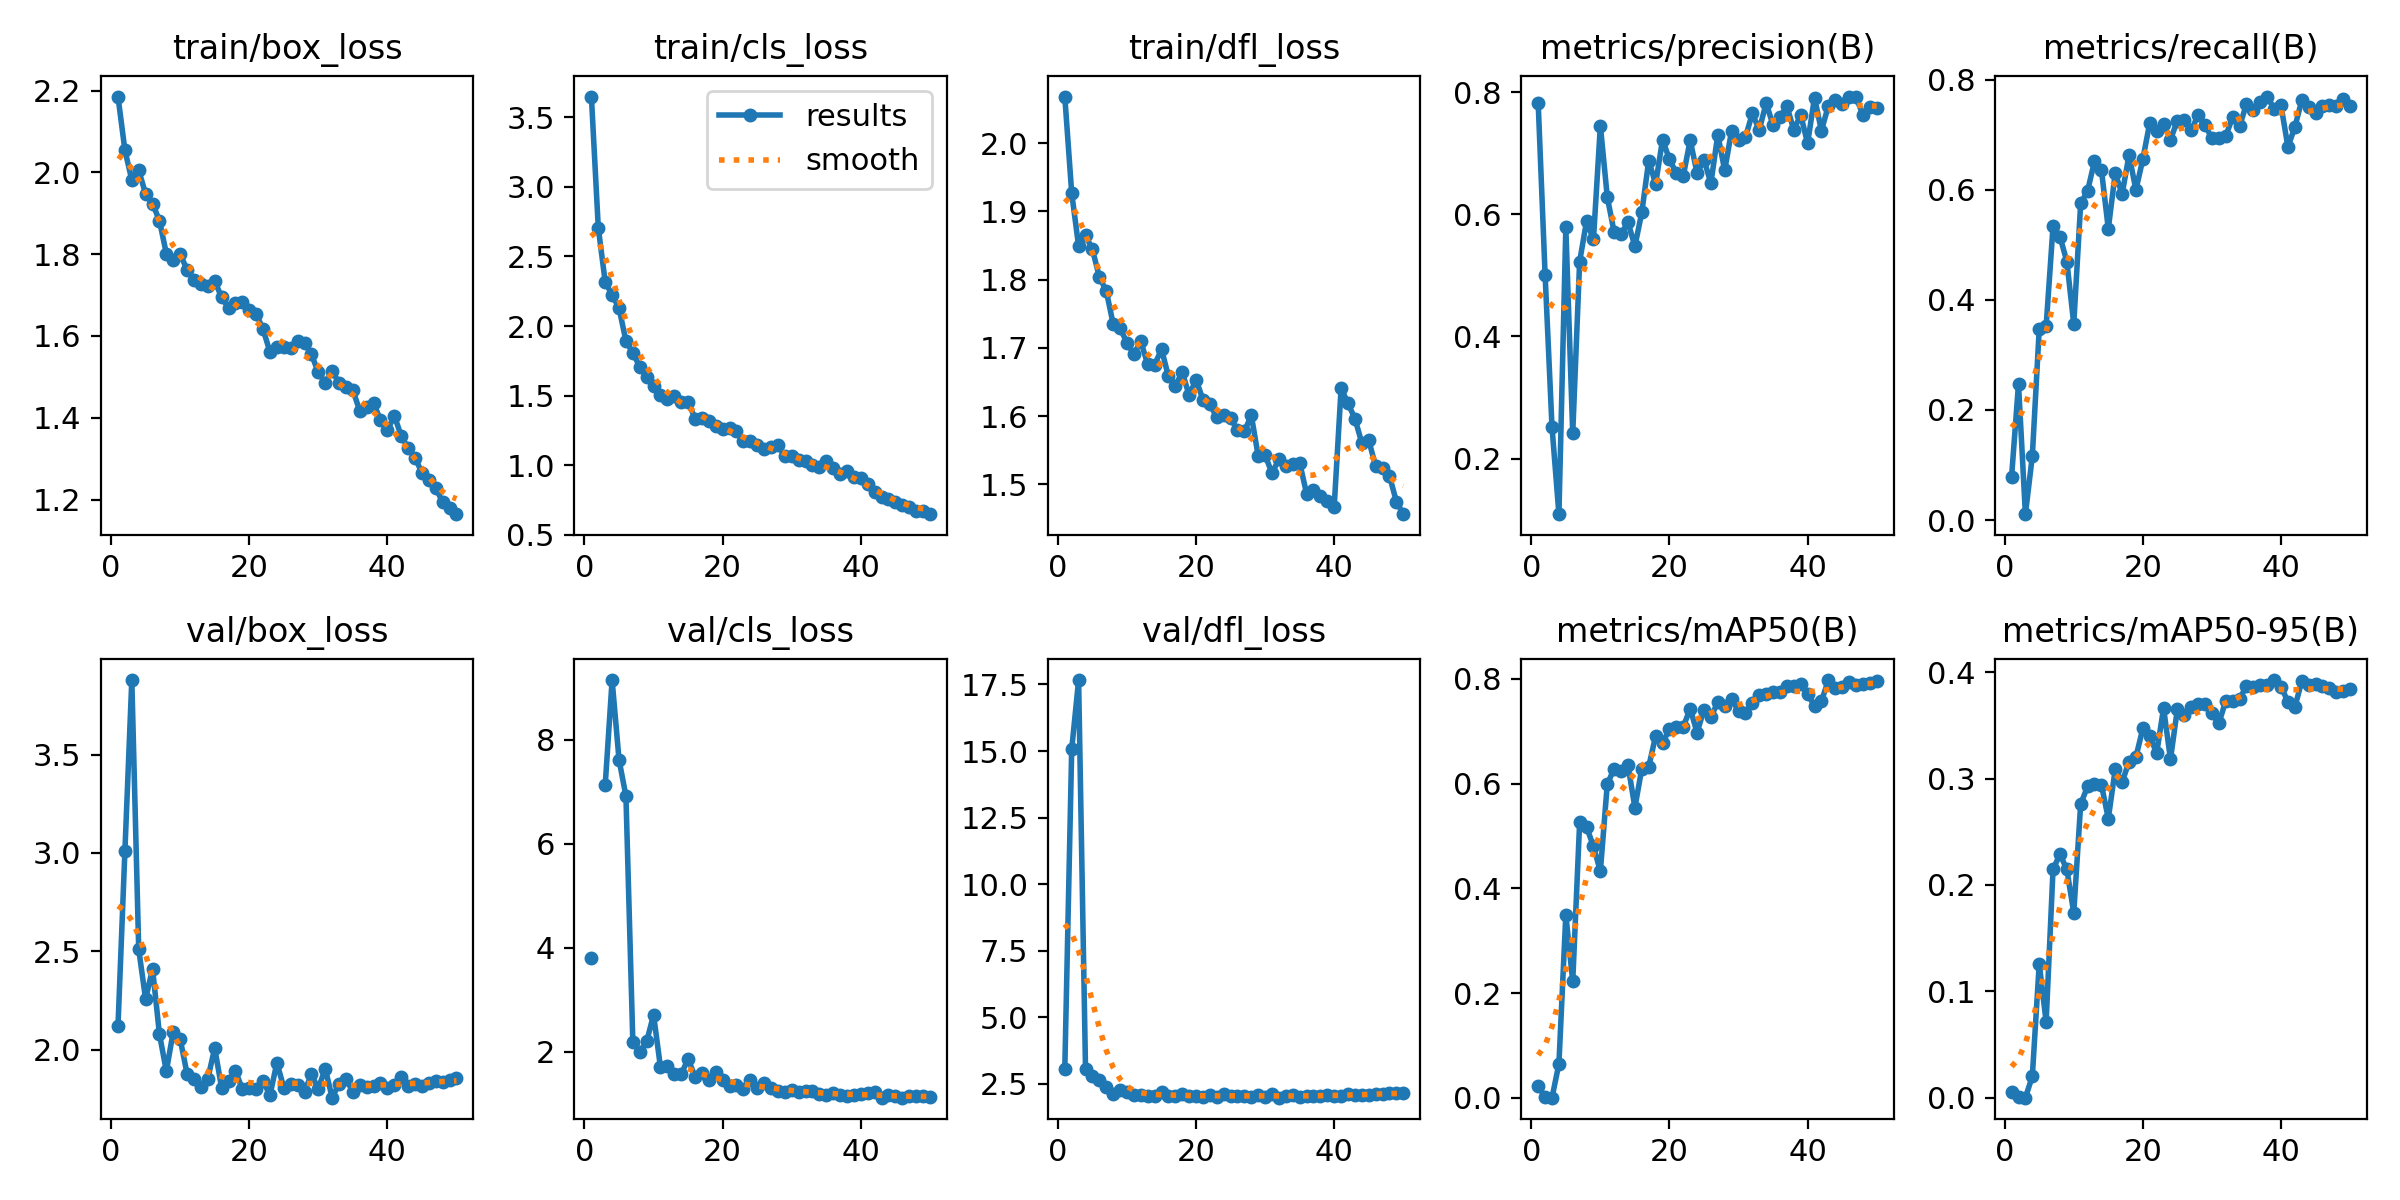

The table this chart was drawn from, first rows:
epoch, train/box_loss, train/cls_loss, train/dfl_loss, metrics/precision(B), metrics/recall(B), metrics/mAP50(B), metrics/mAP50-95(B), val/box_loss, val/cls_loss, val/dfl_loss, lr/pg0, lr/pg1, lr/pg2
1, 2.185, 3.647, 2.068, 0.7817, 0.07888, 0.02324, 0.00529, 2.119, 3.804, 3.061, 0.0004065, 0.0004065, 0.0004065
2, 2.054, 2.703, 1.927, 0.5011, 0.2473, 0.00131, 0.00049, 3.009, inf, 15.07, 0.0008069, 0.0008069, 0.0008069
3, 1.981, 2.317, 1.849, 0.2518, 0.0107, 0.0005, 7e-05, 3.879, 7.127, 17.67, 0.001191, 0.001191, 0.001191
4, 2.005, 2.222, 1.865, 0.109, 0.1161, 0.06524, 0.02019, 2.51, 9.148, 3.058, 0.001176, 0.001176, 0.001176
5, 1.947, 2.129, 1.844, 0.5785, 0.347, 0.3497, 0.1259, 2.256, 7.615, 2.792, 0.001151, 0.001151, 0.001151
6, 1.924, 1.892, 1.804, 0.2413, 0.3519, 0.2224, 0.07137, 2.411, 6.918, 2.657, 0.001126, 0.001126, 0.001126
7, 1.882, 1.806, 1.784, 0.5225, 0.5337, 0.526, 0.2147, 2.078, 2.191, 2.375, 0.001102, 0.001102, 0.001102
8, 1.802, 1.708, 1.735, 0.5888, 0.515, 0.5176, 0.2288, 1.89, 1.995, 2.119, 0.001077, 0.001077, 0.001077
9, 1.785, 1.635, 1.729, 0.5588, 0.4695, 0.4803, 0.2146, 2.091, 2.198, 2.272, 0.001052, 0.001052, 0.001052
10, 1.799, 1.57, 1.707, 0.7451, 0.3564, 0.4328, 0.1738, 2.054, 2.709, 2.204, 0.001027, 0.001027, 0.001027
11, 1.762, 1.503, 1.691, 0.6284, 0.5754, 0.5989, 0.276, 1.876, 1.702, 2.076, 0.001002, 0.001002, 0.001002
12, 1.736, 1.473, 1.71, 0.5703, 0.5978, 0.6288, 0.2926, 1.852, 1.72, 2.071, 0.0009778, 0.0009778, 0.0009778
13, 1.727, 1.496, 1.676, 0.5681, 0.6518, 0.6244, 0.295, 1.81, 1.581, 2.053, 0.000953, 0.000953, 0.000953
14, 1.721, 1.455, 1.675, 0.5868, 0.6365, 0.6349, 0.2942, 1.852, 1.569, 2.059, 0.0009283, 0.0009283, 0.0009283
15, 1.735, 1.458, 1.698, 0.5477, 0.529, 0.5544, 0.2623, 2.007, 1.862, 2.209, 0.0009035, 0.0009035, 0.0009035
16, 1.694, 1.335, 1.658, 0.6031, 0.63, 0.6288, 0.3085, 1.806, 1.522, 2.041, 0.0008787, 0.0008787, 0.0008787
17, 1.669, 1.339, 1.645, 0.6879, 0.5923, 0.6323, 0.2968, 1.84, 1.592, 2.064, 0.000854, 0.000854, 0.000854
18, 1.68, 1.32, 1.664, 0.6498, 0.6629, 0.6912, 0.3157, 1.891, 1.466, 2.122, 0.0008293, 0.0008293, 0.0008293
19, 1.684, 1.283, 1.631, 0.7221, 0.5999, 0.6778, 0.3204, 1.799, 1.61, 2.029, 0.0008045, 0.0008045, 0.0008045
20, 1.664, 1.26, 1.654, 0.6901, 0.6556, 0.704, 0.3471, 1.806, 1.449, 2.031, 0.0007797, 0.0007797, 0.0007797
21, 1.654, 1.271, 1.624, 0.6675, 0.7214, 0.7074, 0.3402, 1.801, 1.341, 2.02, 0.000755, 0.000755, 0.000755
22, 1.617, 1.244, 1.617, 0.6625, 0.7074, 0.7083, 0.3237, 1.84, 1.365, 2.082, 0.0007302, 0.0007302, 0.0007302
23, 1.561, 1.172, 1.599, 0.7214, 0.72, 0.7434, 0.3662, 1.768, 1.286, 1.996, 0.0007055, 0.0007055, 0.0007055
24, 1.574, 1.173, 1.602, 0.6674, 0.6913, 0.6975, 0.3182, 1.933, 1.45, 2.136, 0.0006808, 0.0006808, 0.0006808
25, 1.572, 1.144, 1.597, 0.6893, 0.7253, 0.7414, 0.3653, 1.806, 1.303, 2.035, 0.000656, 0.000656, 0.000656
26, 1.571, 1.114, 1.58, 0.6509, 0.7265, 0.7277, 0.3598, 1.825, 1.404, 2.045, 0.0006312, 0.0006312, 0.0006312
27, 1.587, 1.131, 1.578, 0.7304, 0.7077, 0.755, 0.3672, 1.821, 1.297, 2.046, 0.0006065, 0.0006065, 0.0006065
28, 1.583, 1.148, 1.601, 0.6719, 0.7356, 0.7477, 0.3703, 1.786, 1.249, 2.005, 0.0005818, 0.0005818, 0.0005818
29, 1.556, 1.064, 1.542, 0.7372, 0.7177, 0.7621, 0.3702, 1.874, 1.223, 2.099, 0.000557, 0.000557, 0.000557
30, 1.511, 1.07, 1.543, 0.721, 0.6933, 0.7385, 0.3619, 1.801, 1.259, 2.026, 0.0005322, 0.0005322, 0.0005322
31, 1.485, 1.04, 1.516, 0.7261, 0.6945, 0.7358, 0.3517, 1.903, 1.23, 2.126, 0.0005075, 0.0005075, 0.0005075
32, 1.516, 1.031, 1.537, 0.7652, 0.6973, 0.7549, 0.373, 1.755, 1.245, 1.984, 0.0004827, 0.0004827, 0.0004827
33, 1.485, 1, 1.528, 0.7382, 0.732, 0.7701, 0.3733, 1.827, 1.242, 2.045, 0.000458, 0.000458, 0.000458
34, 1.474, 0.9859, 1.53, 0.7821, 0.715, 0.771, 0.3745, 1.851, 1.196, 2.076, 0.0004332, 0.0004332, 0.0004332
35, 1.468, 1.032, 1.532, 0.746, 0.7557, 0.7744, 0.3872, 1.785, 1.174, 2.02, 0.0004085, 0.0004085, 0.0004085
36, 1.417, 0.9827, 1.486, 0.759, 0.7444, 0.7752, 0.3858, 1.818, 1.215, 2.046, 0.0003837, 0.0003837, 0.0003837
37, 1.427, 0.9364, 1.491, 0.7772, 0.7592, 0.7859, 0.3875, 1.808, 1.176, 2.05, 0.000359, 0.000359, 0.000359
38, 1.437, 0.9575, 1.483, 0.738, 0.7693, 0.7864, 0.3883, 1.813, 1.151, 2.064, 0.0003343, 0.0003343, 0.0003343
39, 1.394, 0.9145, 1.476, 0.763, 0.7475, 0.7903, 0.3926, 1.828, 1.16, 2.071, 0.0003095, 0.0003095, 0.0003095
40, 1.369, 0.9109, 1.468, 0.7161, 0.7532, 0.7705, 0.3864, 1.805, 1.188, 2.053, 0.0002848, 0.0002848, 0.0002848
41, 1.405, 0.8647, 1.641, 0.7912, 0.678, 0.7491, 0.3723, 1.821, 1.209, 2.056, 0.00026, 0.00026, 0.00026
42, 1.356, 0.8088, 1.619, 0.737, 0.7134, 0.7571, 0.3668, 1.863, 1.218, 2.122, 0.0002352, 0.0002352, 0.0002352
43, 1.326, 0.7748, 1.597, 0.7775, 0.7622, 0.7978, 0.3914, 1.813, 1.117, 2.082, 0.0002105, 0.0002105, 0.0002105
44, 1.303, 0.7583, 1.56, 0.787, 0.7509, 0.7836, 0.3882, 1.824, 1.161, 2.091, 0.0001857, 0.0001857, 0.0001857
45, 1.265, 0.7393, 1.565, 0.7812, 0.7389, 0.7853, 0.3888, 1.815, 1.142, 2.085, 0.000161, 0.000161, 0.000161
46, 1.248, 0.718, 1.526, 0.7928, 0.7527, 0.7935, 0.387, 1.83, 1.12, 2.106, 0.0001363, 0.0001363, 0.0001363
47, 1.229, 0.7003, 1.524, 0.7919, 0.7531, 0.7886, 0.3852, 1.838, 1.146, 2.127, 0.0001115, 0.0001115, 0.0001115
48, 1.193, 0.6755, 1.513, 0.7633, 0.752, 0.7898, 0.3815, 1.834, 1.143, 2.142, 8.675e-05, 8.675e-05, 8.675e-05
49, 1.18, 0.674, 1.475, 0.7755, 0.7648, 0.793, 0.3819, 1.845, 1.142, 2.165, 6.2e-05, 6.2e-05, 6.2e-05
50, 1.164, 0.6492, 1.456, 0.7747, 0.7516, 0.7965, 0.384, 1.855, 1.14, 2.178, 3.725e-05, 3.725e-05, 3.725e-05
